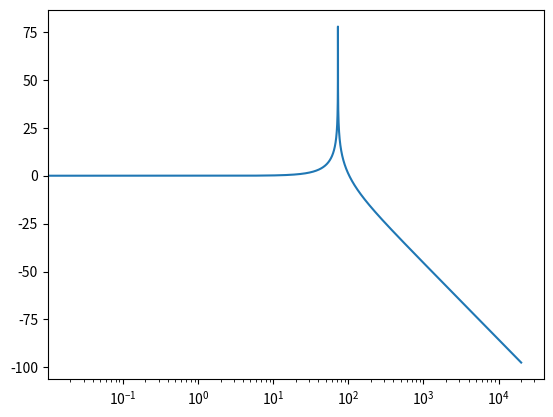

Write Python code to recreate this figure.
import numpy as np
import scipy as sc
from matplotlib import pyplot as plt

def H(w,L,C):
    return 1/(1-w**2*L*C)


w = np.linspace(0,20000,1000000)
y = H(w,400e-3,470.1e-6)

plt.xscale('log')
plt.plot(w,20*np.log10(np.abs(y)))
plt.show()